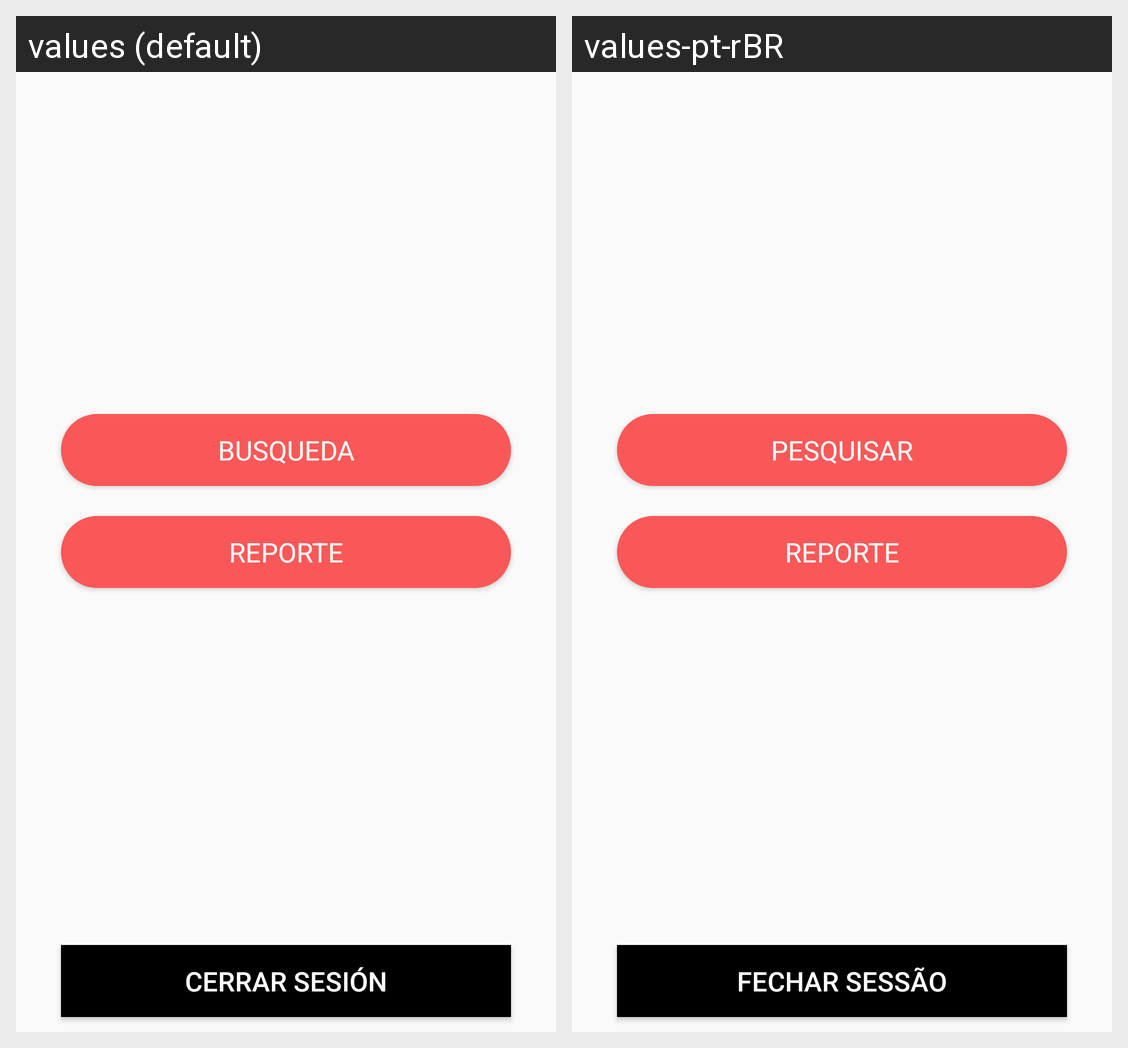

For this localized Android screen grid, give each drawn string resource with its value in every locale shown.
Android screen res/layout/activity_inicio.xml rendered under 2 locales, left to right: values (default), values-pt-rBR. Device: Nexus 5 (rendered at 1080×1920; each locale shown at half size, 540×960, under a caption strip naming it); theme AppTheme.
Strings drawn on this screen, with the default value and each locale's value (text and hints the layout hard-codes, and strings that could not be matched under every locale, appear in the picture but are not listed):

busqueda
  values: Busqueda
  values-pt-rBR: Pesquisar

reporte
  values: Reporte
  values-pt-rBR: Reporte

cerrar_sesion
  values: Cerrar Sesión
  values-pt-rBR: Fechar Sessão
